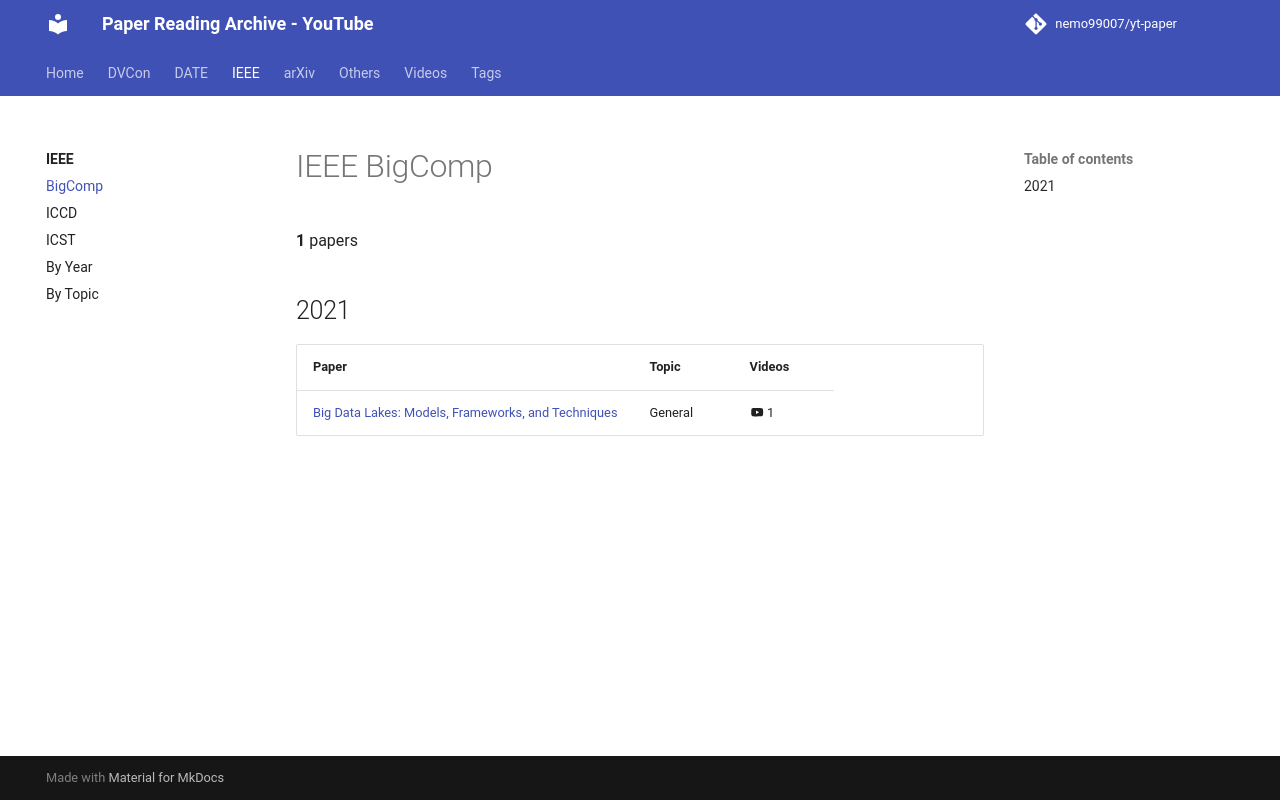

repository: nemo99007/yt-paper · page: ieee/bigcomp/index.html · generator: mkdocs

<!-- generated by yt-paper; edits will be overwritten -->

# IEEE BigComp

**1** papers

## 2021

| Paper | Topic | Videos |
|---|---|---|
| [Big Data Lakes: Models, Frameworks, and Techniques](../papers/ref-20261025-d8b4-big-data-lakes-models-frameworks-and-techniques.md) | General | :material-youtube: 1 |
